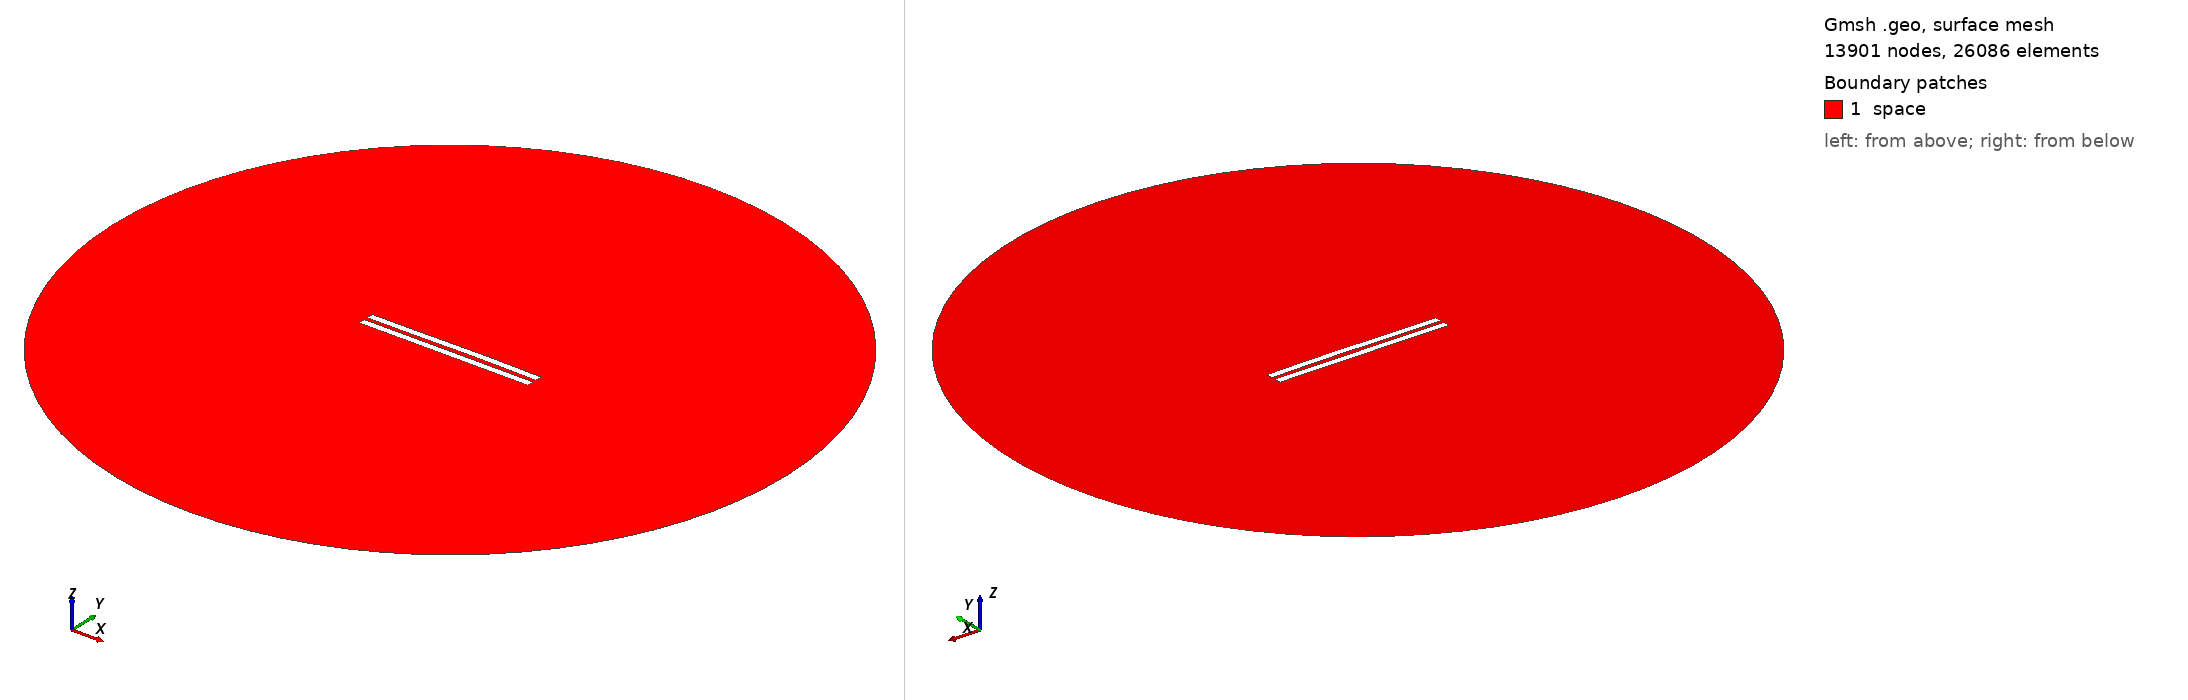

Gmsh geometry script, surface-meshed: 13901 nodes, 26086 surface elements. Boundary patches (legend numbers): 1 space. Left view from above one corner, right view from below the opposite corner. Legend entries are the model's physical surfaces. The drawing asked Gmsh for element sizes between 1% and 20% of the model's largest extent; the script's own settings can give other sizes.

=== 3108.geo (drawn) ===
//---------------------------------------
// Geometry kernel
//---------------------------------------

SetFactory("OpenCASCADE");



//---------------------------------------
// Parameters of the geometry
//---------------------------------------

// Overetch of the upper plate
overetch = 0.0;

// Distance between the plates
distance = 2.5;

// Discretization over the x axis (for the deformation)
nx = 50; 

// Length of the plate
L = 100 - overetch; 

// Number of modes
n = 4; 

// 1st mode coefficient
coeff(1) = 0.15;
beta(1) = 0.596864 * 3.1415926535 / L;

// 2nd mode coefficient
coeff(2) = 0.15;
beta(2) = 1.49418 * 3.1415926535 / L;

// 3rd mode coefficient
coeff(3) = -0.075;
beta(3) = 2.50025 * 3.1415926535 / L;

// 4th mode coefficient
coeff(4) = 0.0;
beta(4) = 3.49999 * 3.1415926535 / L;



//---------------------------------------
// Upper plate (deformed rectangle)
//---------------------------------------

// Coordiantes of the upper plate
xmin = -50;
xmax = 50 - overetch;

// Height of the upper plate
yheight = 4 - 2 * overetch;

// Indexes of the points
UpperID[] = {};
LowerID[] = {};
LeftID[] = {};
RightID[] = {};

// Point index
p = 1;

// Horizontal edges
For i In {1:nx}
    x = xmin + (i-1)*(xmax - xmin)/(nx-1);

    y_bottom = distance / 2 + overetch;
    For j In {1:n}
        C = (Cosh(beta(j)*L) + Cos(beta(j)*L)) / (Sinh(beta(j)*L) + Sin(beta(j)*L));
        y_bottom  = y_bottom + coeff(j) * (Cosh(beta(j)*(x+50)) - Cos(beta(j)*(x+50)) - C * (Sinh(beta(j)*(x+50)) - Sin(beta(j)*(x+50))));
    EndFor

    y_top = y_bottom + yheight;

    Point(p) = {x, y_top, 0, 1.0};
    UpperID[i] = p;
    p = p + 1;

    Point(p) = {x, y_bottom, 0, 1.0};
    LowerID[i] = p;
    p = p + 1;
EndFor

// Create point lists
UpperPts[] = {}; LowerPts[] = {};
For i In {1:nx}
  UpperPts[] += {UpperID[i]};
  LowerPts[] += {LowerID[i]};
EndFor

// Build splines
Spline(1) = {UpperPts[]};
Spline(2) = {LowerPts[]};
Line(3) = {LowerPts[nx-1], UpperPts[nx-1]};
Line(4) = {LowerPts[0], UpperPts[0]};

// Build the plane surface
Curve Loop(1) = {2, 3, -1, -4};
Plane Surface(1) = {1};



//---------------------------------------
// Lower plate (rectangle)
//---------------------------------------

// Vertices
Point(1001) = {-50, -1, 0, 1.0};
Point(1002) = { 50, -1, 0, 1.0};
Point(1003) = { 50,  -5, 0, 1.0};
Point(1004) = {-50,  -5, 0, 1.0};

// Edges
Line(5) = {1001, 1002};
Line(6) = {1002, 1003};
Line(7) = {1003, 1004};
Line(8) = {1004, 1001};

// Plane surface
Line Loop(2) = {5, 6, 7, 8};
Plane Surface(2) = {2}; 



//---------------------------------------
// Outer (fictious) boundary
//---------------------------------------

// Points
Point(1005) = {0, 0, 0};       // Center
Point(1006) = {200, 0, 0};     // Start point
Point(1007) = {0, 200, 0};     // 90 degrees
Point(1008) = {-200, 0, 0};    // 180 degrees
Point(1009) = {0, -200, 0};    // 270 degrees

// Circle arcs (each needs start, center, end)
Circle(9) = {1006, 1005, 1007};
Circle(10) = {1007, 1005, 1008};
Circle(11) = {1008, 1005, 1009};
Circle(12) = {1009, 1005, 1006};

// Plane surface for the entire domain
Curve Loop(3) = {9, 10, 11, 12};
Surface(3) = {3};

// Subtract the plates from the whole domain to obtain the actual domain where we want to solve the equations
BooleanDifference{ Surface{3}; Delete; }{ Surface{1}; Surface{2}; Delete; }




//---------------------------------------
// Transfinite Lines/Curves
//---------------------------------------

// Set the number of points on the boundaries
r = 7;

// Plates
Transfinite Curve {1, 2} = 50*r Using Progression 1;
Transfinite Curve {3, 4} = 2*r Using Progression 1;
Transfinite Line {5, 7} = 50*r Using Progression 1;
Transfinite Line {6, 8} = 2*r Using Progression 1;

// Outer boundary
Transfinite Line {9, 10, 11, 12} = 20 Using Progression 1;



//---------------------------------------
// Physical groups
//---------------------------------------                

// Physical curves (boundaries)
Physical Line("force_segment", 10) = {2};
Physical Line("upper_plate", 11) = {1, 3, 4};
Physical Line("lower_plate", 12) = {5, 6, 7, 8};
Physical Line("boundary", 20) = {9, 10, 11, 12};

// Physical Surfaces
Physical Surface("space", 30) = {3};



//---------------------------------------
// 6. Generate the Mesh
//---------------------------------------

// 2D mesh generation
Mesh 2;
